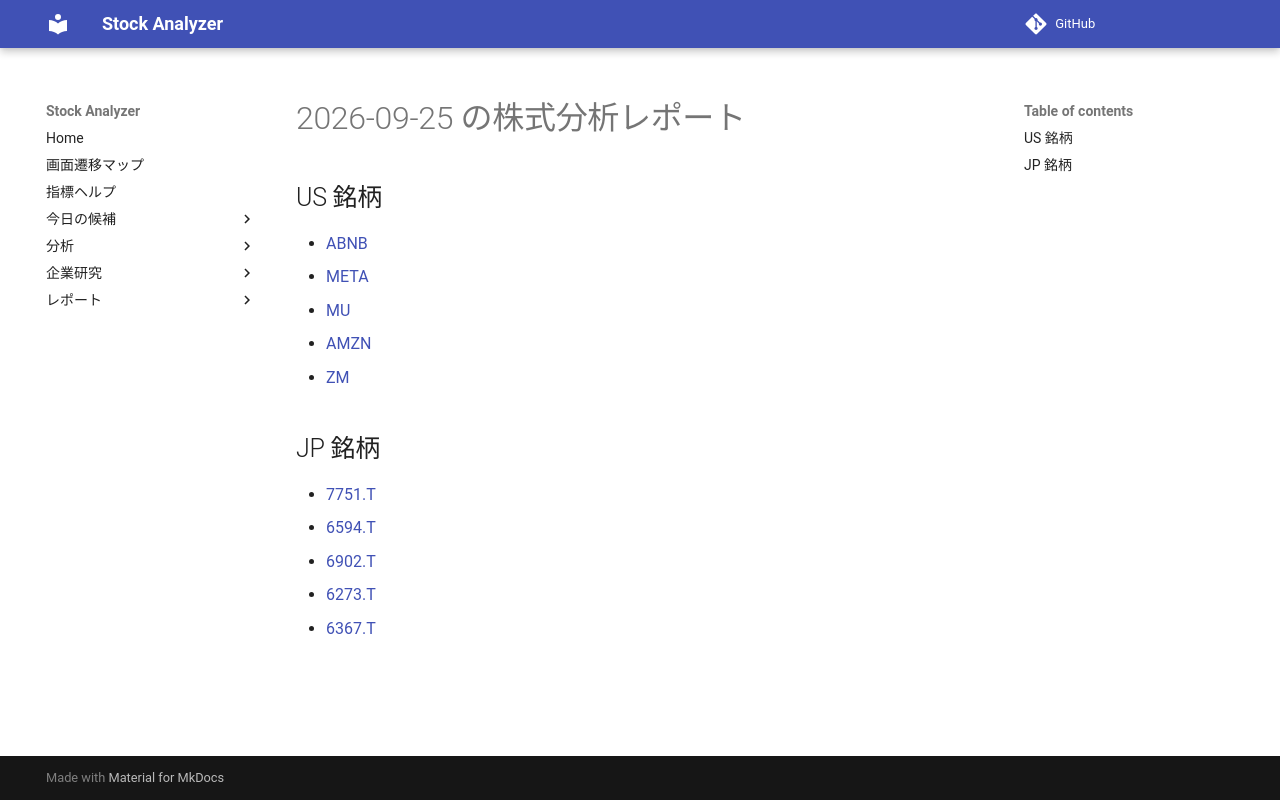

repository: Yumi-note/Making-APP · page: reports/2026-09-25/193424/index.html · generator: mkdocs

# 2026-09-25 の株式分析レポート

## US 銘柄

- [ABNB](ABNB.md)
- [META](META.md)
- [MU](MU.md)
- [AMZN](AMZN.md)
- [ZM](ZM.md)

## JP 銘柄

- [7751.T](7751_T.md)
- [6594.T](6594_T.md)
- [6902.T](6902_T.md)
- [6273.T](6273_T.md)
- [6367.T](6367_T.md)
